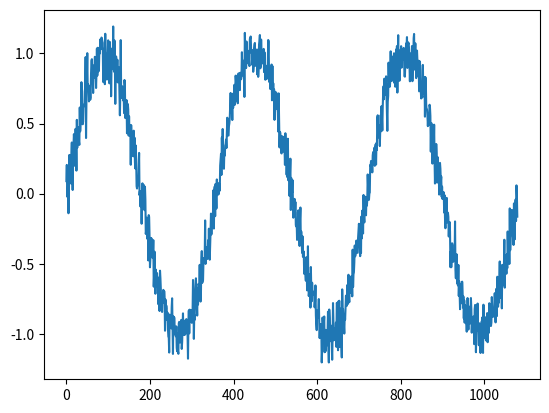
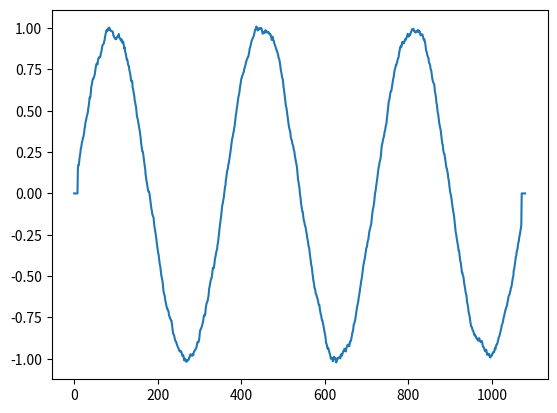

Recreate these plots in Python, in order.
# [redacted]
# [redacted]

import matplotlib.pyplot as plt
import math as m
import random as rand

# This code generates the transmitted and received signals.
# x are the values (in radians) at which the transmitted sin function was evaluated
#      (used for the x-coordiantes when plotting)
# y is the list of amplitude values in the transmitted signal
# y_noisy is the received signal corrupted by random noise
#
# DO NOT EDIT THIS CODE!

x = [ d * m.pi / 180 for d in range(360*3)]
y = [m.sin(k) for k in x ]
y_noisy = [m.sin(k) + rand.gauss(0, .1) for k in x]


# Part (a):
# Write your function for moving average filtering here.  See the assignment description
# for details.
def filter_noise(y, r):
    try:
        if r < 0 or r > len(y) / 2:
            raise ValueError('The radius value is not valid!')
        else:
            filtered_y = []
            for num, val in enumerate(y):
                if num < r or num >= len(y) - r:
                    filtered_y.append(0)
                else:
                    avg_val = 0
                    for _ in range(-r,r+1):
                        avg_val += y[num+_]
                    avg_val = avg_val / (r * 2 + 1)
                    filtered_y.append(avg_val)
            return filtered_y
    except ValueError as e:
        print(e)

# part (b):
# write a function call here to filter y_noisy with a filter of radius 9 and obtain the filtered signal.
filtered_y = filter_noise(y_noisy, 9)

# part (c):
# Now write code to plot the noisy signal and the filtered signal in separate figure windows.
# Note that because a new noisy signal is generated by adding random noise each time the function
# is run, the noisy and filtered signals will look slightly different each time you run the program.
# Try to make the figures look as close as possible to the figures in the assignment description.
# The functions from matplotlib.pyplot that may be useful for this are as follows:
#
#    figure(), plot(), show(), xlim(), ylim(), xlabel(), ylabel(), title()
#plt.plot(filtered_y)

# You need to call plt.figure() once for EACH figure you prepare.  Uncomment this line when you are ready

# PLOT THE ORIGINAL, NOISY SIGNAL HERE
plt.figure()
plt.plot(y_noisy)

# PLOT THE SMOOTHED SIGNAL HERE
plt.figure()
plt.plot(filtered_y)

plt.show()